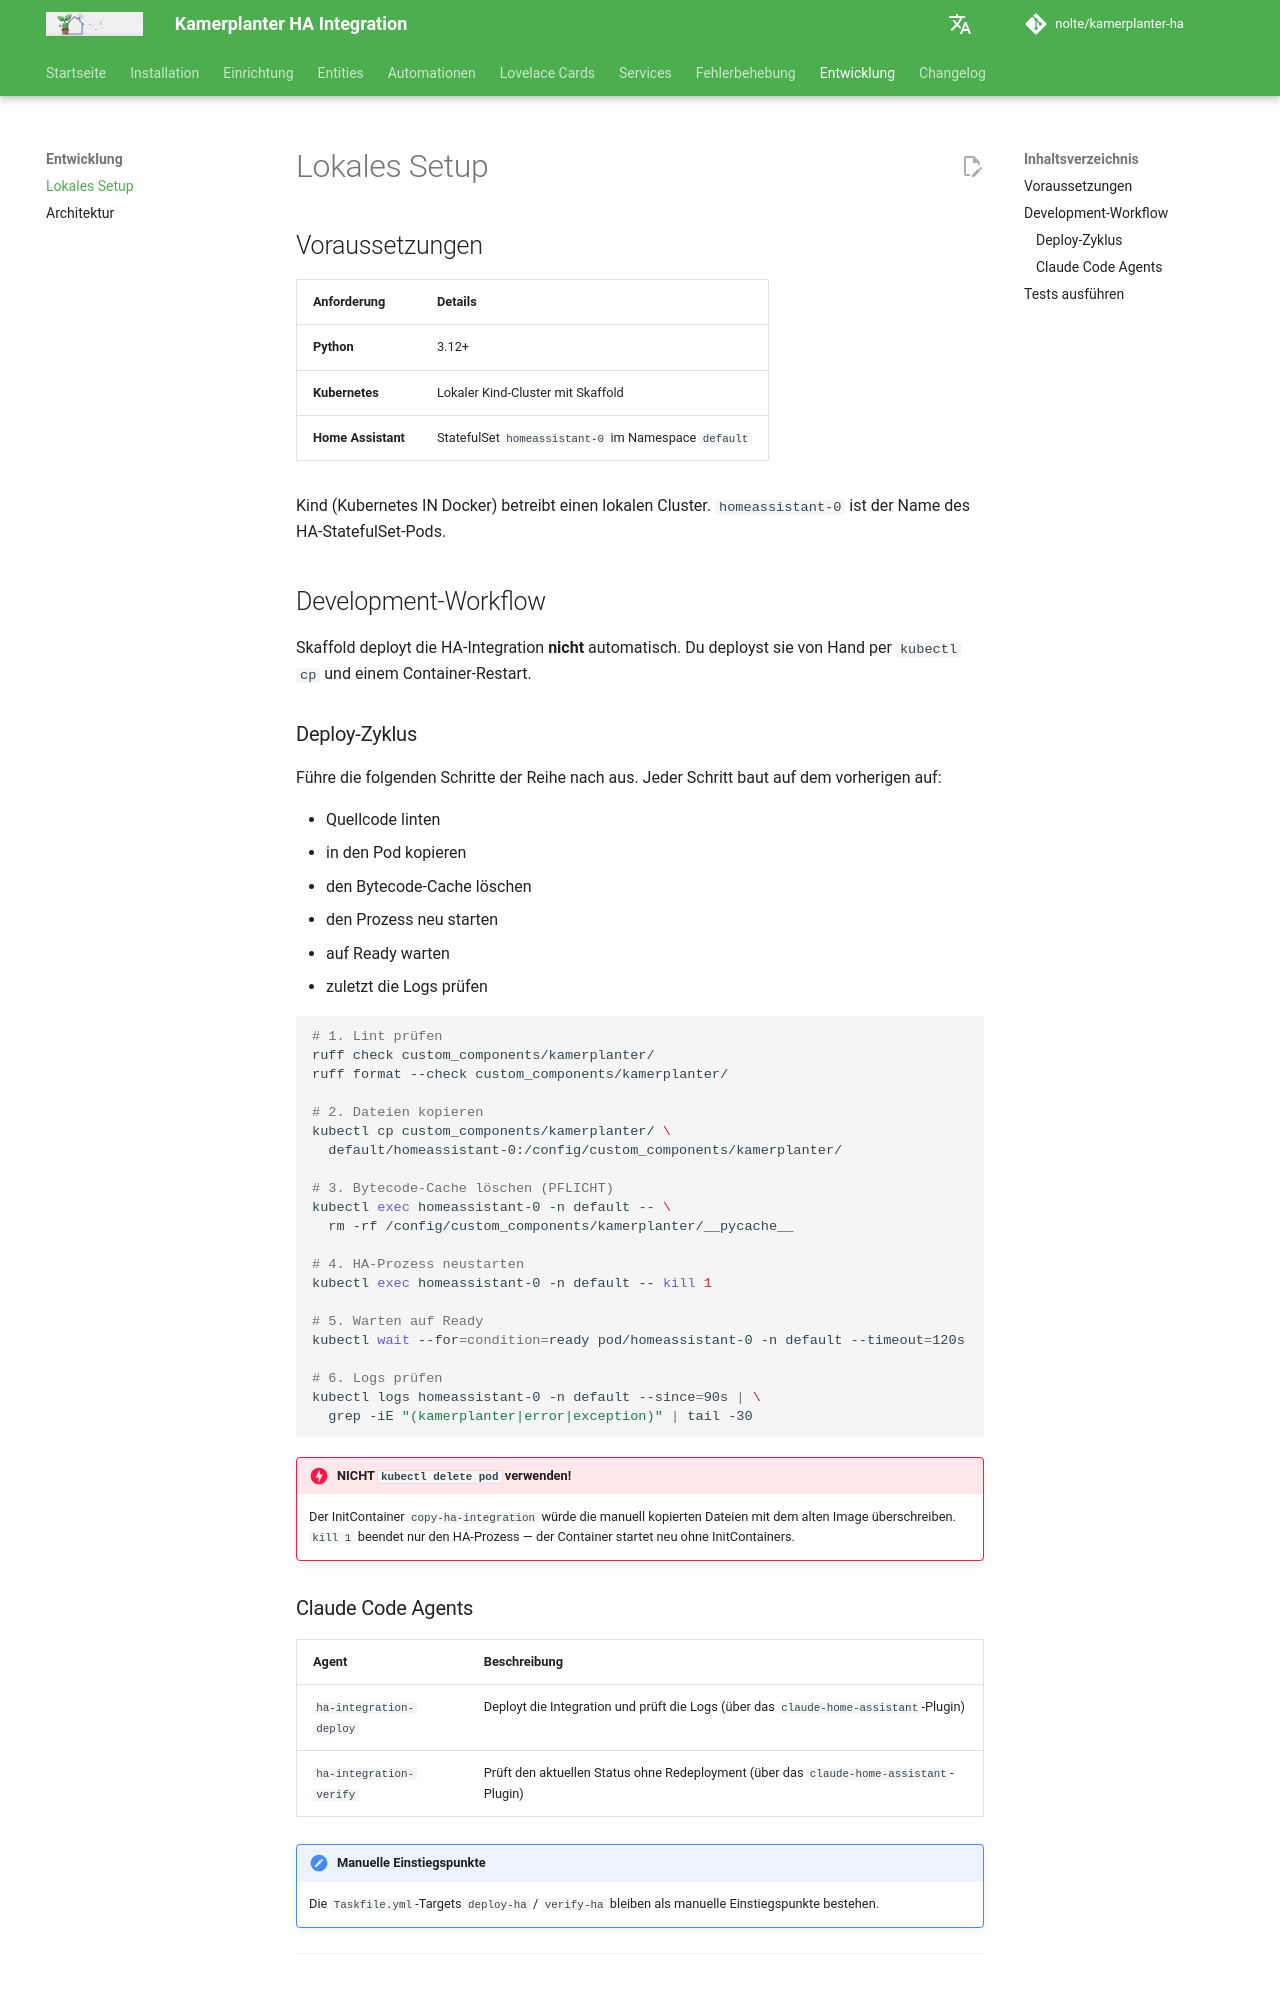

repository: nolte/kamerplanter-ha · page: development/local-setup/index.html · generator: mkdocs

---
title: Lokales Setup
audience:
  - maintainers
content_mode: how-to
track: developer-docs
last_updated: 2026-06-24
---
# Lokales Setup

## Voraussetzungen

| Anforderung | Details |
|-------------|---------|
| **Python** | 3.12+ |
| **Kubernetes** | Lokaler Kind-Cluster mit Skaffold |
| **Home Assistant** | StatefulSet `homeassistant-0` im Namespace `default` |

Kind (Kubernetes IN Docker) betreibt einen lokalen Cluster. `homeassistant-0` ist der Name des HA-StatefulSet-Pods.

## Development-Workflow

Skaffold deployt die HA-Integration **nicht** automatisch. Du deployst sie von Hand per `kubectl cp` und einem Container-Restart.

### Deploy-Zyklus

Führe die folgenden Schritte der Reihe nach aus. Jeder Schritt baut auf dem vorherigen auf:

- Quellcode linten
- in den Pod kopieren
- den Bytecode-Cache löschen
- den Prozess neu starten
- auf Ready warten
- zuletzt die Logs prüfen

```bash
# 1. Lint prüfen
ruff check custom_components/kamerplanter/
ruff format --check custom_components/kamerplanter/

# 2. Dateien kopieren
kubectl cp custom_components/kamerplanter/ \
  default/homeassistant-0:/config/custom_components/kamerplanter/

# 3. Bytecode-Cache löschen (PFLICHT)
kubectl exec homeassistant-0 -n default -- \
  rm -rf /config/custom_components/kamerplanter/__pycache__

# 4. HA-Prozess neustarten
kubectl exec homeassistant-0 -n default -- kill 1

# 5. Warten auf Ready
kubectl wait --for=condition=ready pod/homeassistant-0 -n default --timeout=120s

# 6. Logs prüfen
kubectl logs homeassistant-0 -n default --since=90s | \
  grep -iE "(kamerplanter|error|exception)" | tail -30
```

!!! danger "NICHT `kubectl delete pod` verwenden!"
    Der InitContainer `copy-ha-integration` würde die manuell kopierten Dateien mit dem alten Image überschreiben. `kill 1` beendet nur den HA-Prozess — der Container startet neu ohne InitContainers.
